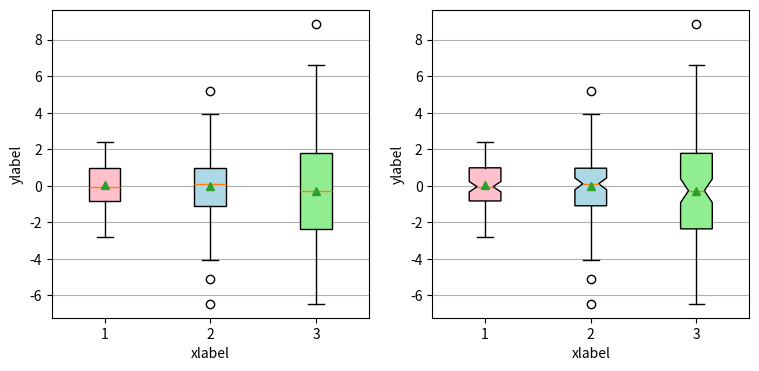

Recreate this plot in Python. (Note: this script raises an exception after producing the figure.)
"""
=================================
Box plots with custom fill colors
=================================

This plot illustrates how to create two types of box plots
(rectangular and notched), and how to fill them with custom
colors.
"""

import matplotlib.pyplot as plt
import numpy as np

# Random test data
np.random.seed(123)
all_data = [np.random.normal(0, std, 100) for std in range(1, 4)]

fig, axes = plt.subplots(nrows=1, ncols=2, figsize=(9, 4))

# rectangular box plot
bplot1 = axes[0].boxplot(all_data, 
                         vert=True, 
                         showmeans=True, 
                         patch_artist=True)

# notch shape box plot
bplot2 = axes[1].boxplot(all_data, 
                         notch=True, 
                         showmeans=True,
                         vert=True, 
                         patch_artist=True)

# fill with colors
colors = ['pink', 'lightblue', 'lightgreen']
for bplot in (bplot1, bplot2):
    for patch, color in zip(bplot['boxes'], colors):
        patch.set_facecolor(color)

# adding horizontal grid lines
for ax in axes:
    ax.yaxis.grid(True)
    ax.set_xticks([y+1 for y in range(len(all_data))], )
    ax.set_xlabel('xlabel')
    ax.set_ylabel('ylabel')

# add x-tick labels
plt.setp(axes, xticks=[y+1 for y in range(len(all_data))], 
         xticklabels=['x1', 'x2', 'x3', 'x4'])

plt.show()

